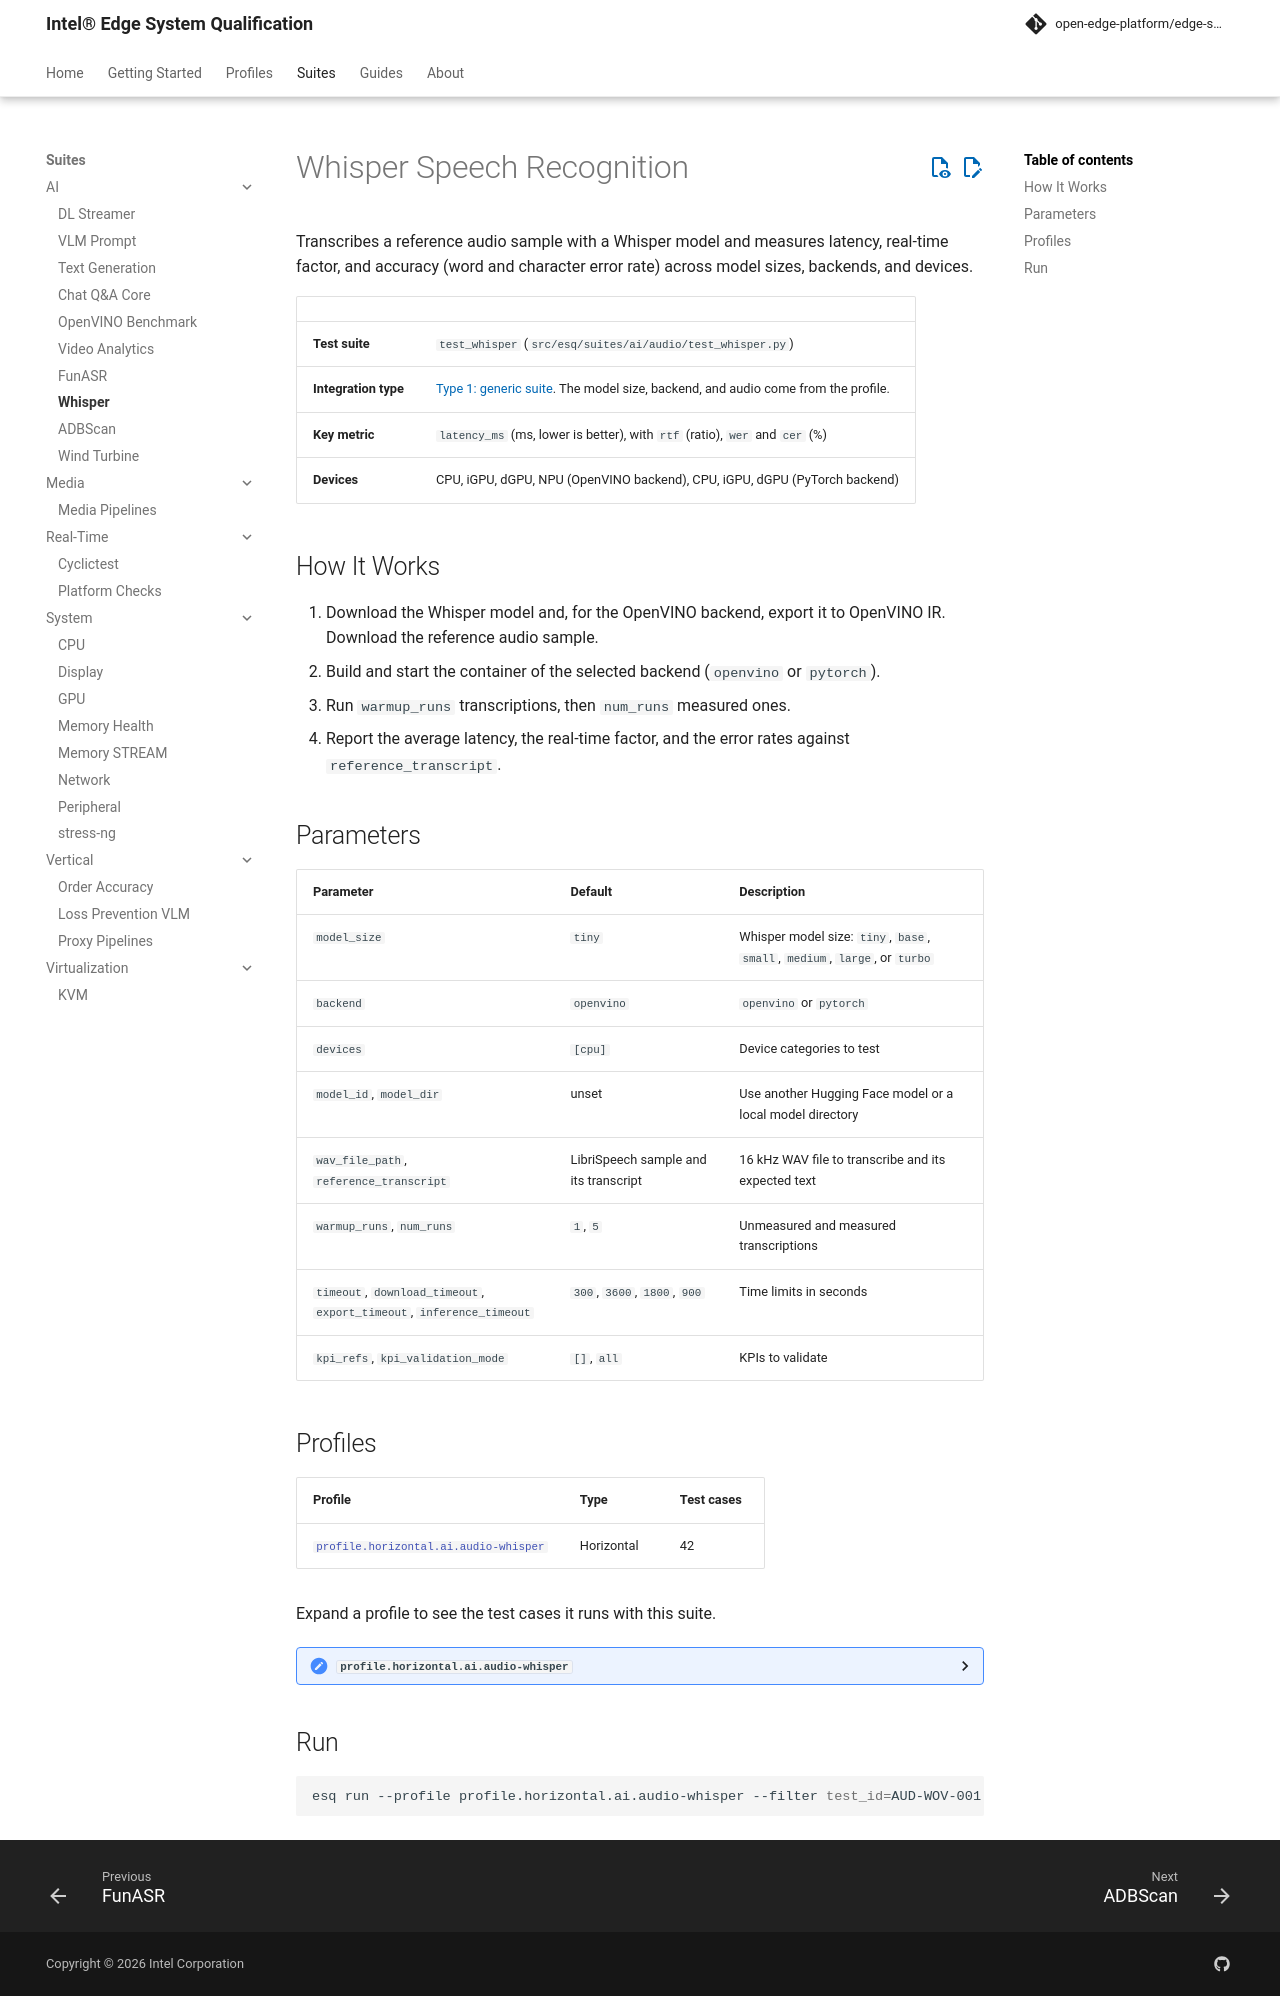

repository: open-edge-platform/edge-system-qualification · page: main/suites/ai/whisper/index.html · generator: mkdocs

# Whisper Speech Recognition

Transcribes a reference audio sample with a Whisper model and measures latency, real-time factor, and accuracy (word and character error rate) across model sizes, backends, and devices.

| | |
|---|---|
| **Test suite** | `test_whisper` (`src/esq/suites/ai/audio/test_whisper.py`) |
| **Integration type** | [Type 1: generic suite](../../guides/developer/integration-types.md#type-1-generic-suite-with-configurable-ingredients). The model size, backend, and audio come from the profile. |
| **Key metric** | `latency_ms` (ms, lower is better), with `rtf` (ratio), `wer` and `cer` (%) |
| **Devices** | CPU, iGPU, dGPU, NPU (OpenVINO backend), CPU, iGPU, dGPU (PyTorch backend) |

## How It Works

1. Download the Whisper model and, for the OpenVINO backend, export it to OpenVINO IR. Download the reference audio sample.
2. Build and start the container of the selected backend (`openvino` or `pytorch`).
3. Run `warmup_runs` transcriptions, then `num_runs` measured ones.
4. Report the average latency, the real-time factor, and the error rates against `reference_transcript`.

## Parameters

| Parameter | Default | Description |
|-----------|---------|-------------|
| `model_size` | `tiny` | Whisper model size: `tiny`, `base`, `small`, `medium`, `large`, or `turbo` |
| `backend` | `openvino` | `openvino` or `pytorch` |
| `devices` | `[cpu]` | Device categories to test |
| `model_id`, `model_dir` | unset | Use another Hugging Face model or a local model directory |
| `wav_file_path`, `reference_transcript` | LibriSpeech sample and its transcript | 16 kHz WAV file to transcribe and its expected text |
| `warmup_runs`, `num_runs` | `1`, `5` | Unmeasured and measured transcriptions |
| `timeout`, `download_timeout`, `export_timeout`, `inference_timeout` | `300`, `3600`, `1800`, `900` | Time limits in seconds |
| `kpi_refs`, `kpi_validation_mode` | `[]`, `all` | KPIs to validate |

## Profiles

<!-- esq:suite-profiles test_whisper -->

## Run

```bash
esq run --profile profile.horizontal.ai.audio-whisper --filter test_id=AUD-WOV-001
```
